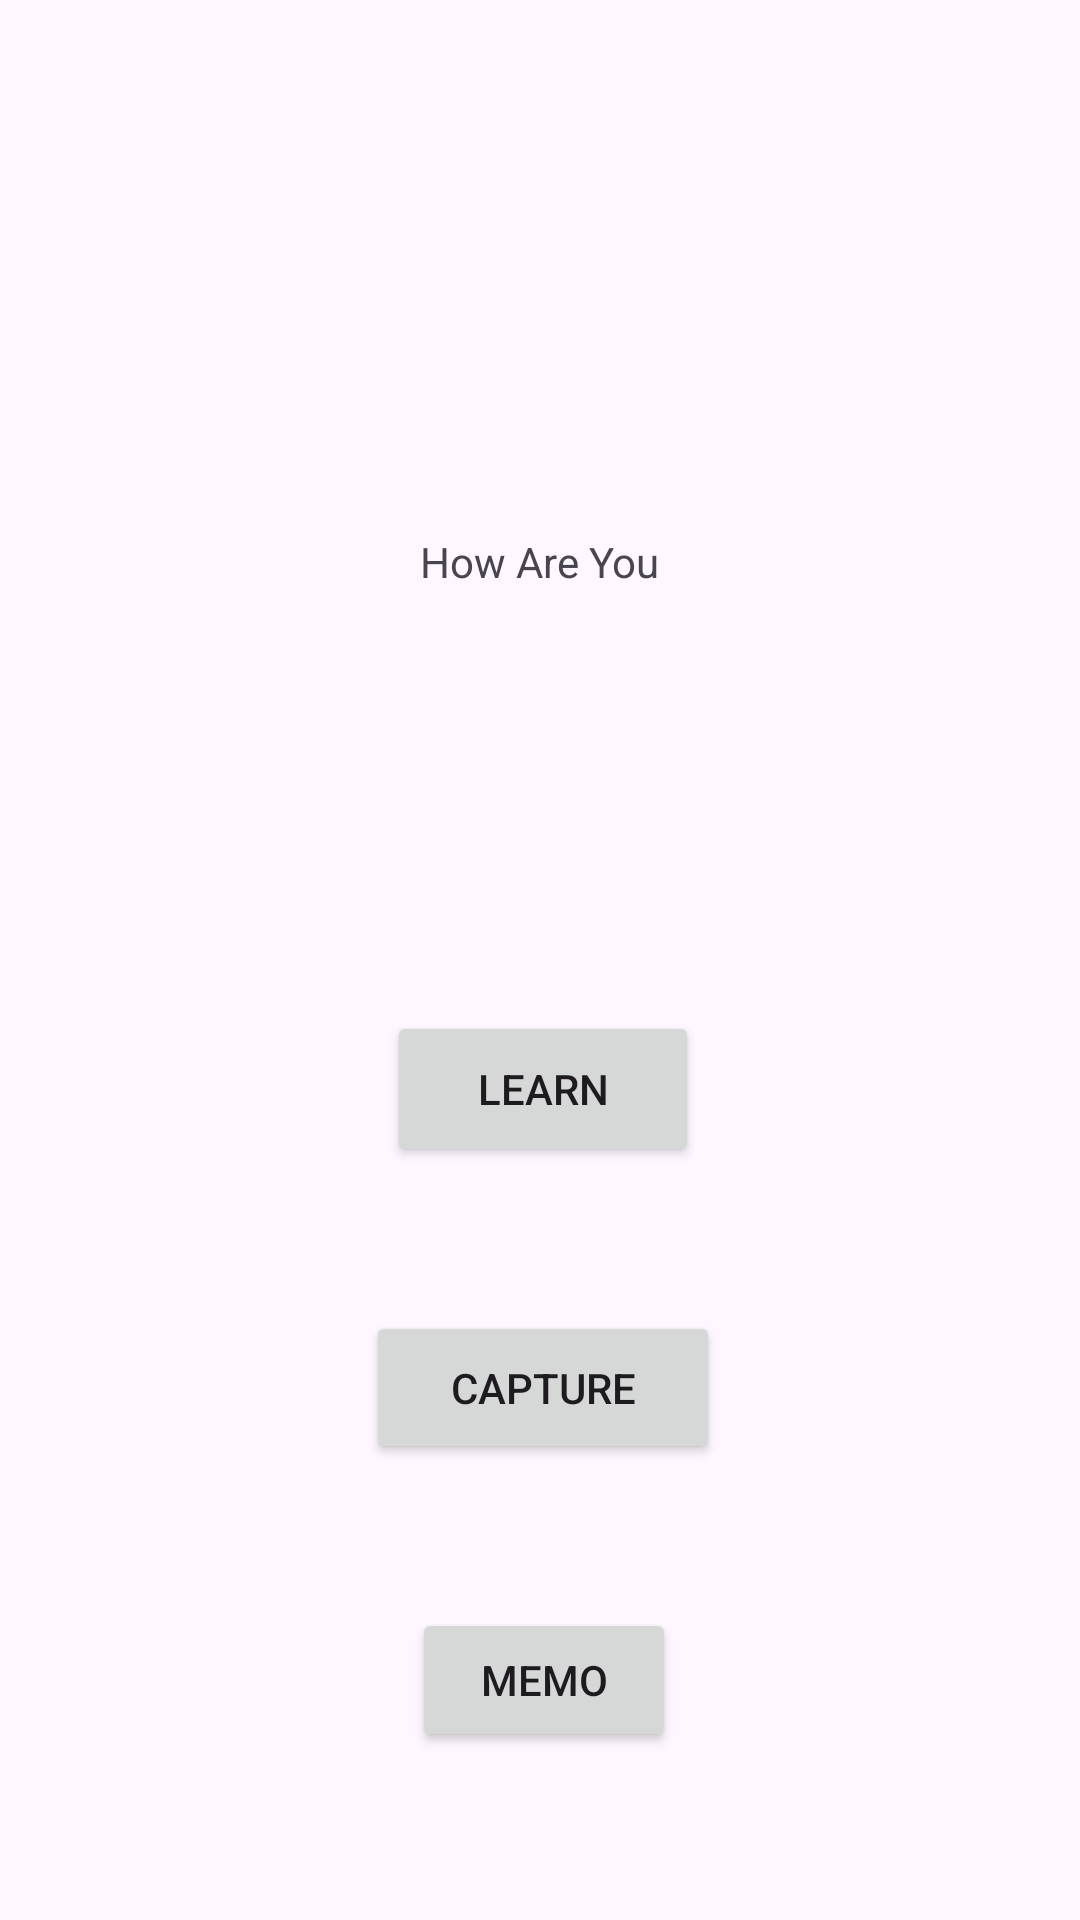

Layout XML and referenced resources for this Android screen:
<!-- AndroidManifest.xml: application theme Theme.RealCv -->
<!-- res/layout/activity_main.xml -->
<?xml version="1.0" encoding="utf-8"?>
<androidx.constraintlayout.widget.ConstraintLayout xmlns:android="http://schemas.android.com/apk/res/android"
    xmlns:app="http://schemas.android.com/apk/res-auto"
    xmlns:tools="http://schemas.android.com/tools"
    android:id="@+id/main"
    android:layout_width="match_parent"
    android:layout_height="match_parent"
    tools:context=".MainActivity">


    <TextView
        android:id="@+id/textView"
        android:layout_width="wrap_content"
        android:layout_height="wrap_content"
        android:text="@string/HelloToday"
        app:layout_constraintBottom_toBottomOf="parent"
        app:layout_constraintEnd_toEndOf="parent"
        app:layout_constraintStart_toStartOf="parent"
        app:layout_constraintTop_toTopOf="parent"
        app:layout_constraintVertical_bias="0.286" />

    <Button
        android:id="@+id/btnGetStart"
        android:layout_width="wrap_content"
        android:layout_height="wrap_content"
        android:layout_marginBottom="56dp"
        android:text="Memo"
        app:layout_constraintBottom_toBottomOf="parent"
        app:layout_constraintEnd_toEndOf="parent"
        app:layout_constraintHorizontal_bias="0.505"
        app:layout_constraintStart_toStartOf="parent" />

    <Button
        android:id="@+id/btnCapture"
        android:layout_width="118dp"
        android:layout_height="51dp"
        android:layout_marginBottom="48dp"
        android:text="Capture"
        app:layout_constraintBottom_toTopOf="@+id/btnGetStart"
        app:layout_constraintEnd_toEndOf="parent"
        app:layout_constraintHorizontal_bias="0.504"
        app:layout_constraintStart_toStartOf="parent"
        app:layout_constraintTop_toBottomOf="@+id/textView"
        app:layout_constraintVertical_bias="1.0" />

    <Button
        android:id="@+id/btnGoJapan"
        android:layout_width="104dp"
        android:layout_height="52dp"
        android:layout_marginBottom="48dp"
        android:text="Learn"
        app:layout_constraintBottom_toTopOf="@+id/btnCapture"
        app:layout_constraintEnd_toEndOf="parent"
        app:layout_constraintHorizontal_bias="0.504"
        app:layout_constraintStart_toStartOf="parent"
        app:layout_constraintTop_toBottomOf="@+id/textView"
        app:layout_constraintVertical_bias="1.0" />

</androidx.constraintlayout.widget.ConstraintLayout>
<!-- resources referenced by this layout -->
<resources>
  <string name="HelloToday">How Are You</string>
  <style name="Theme.RealCv" parent="Base.Theme.RealCv" />
  <style name="Base.Theme.RealCv" parent="Theme.Material3.DayNight.NoActionBar">
          
          
      </style>
</resources>
